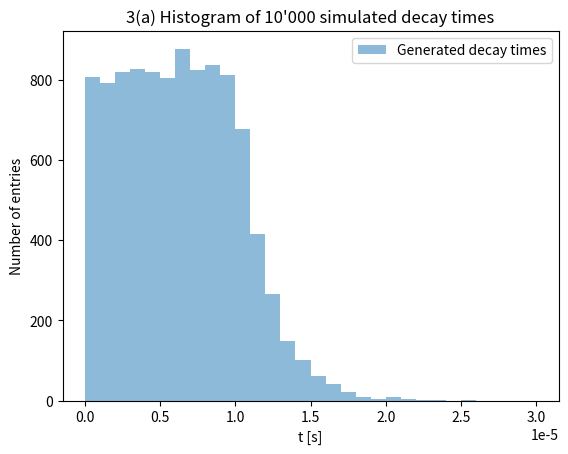

Write Python code to recreate this figure. (Note: this script raises an exception after producing the figure.)
import numpy as np
import matplotlib.pyplot as plt
from scipy import optimize

tau_muon = 2.1969811e-6 # [s]
tau_muon_uncert = 0.0000022e-6 # [s]

tau_pion = 8.43e-17 # [s]
tau_pion_uncert = 0.13e-17 # [s]

N_0 = 1 # normalisation
def N(t): # exp. decay function (eq. (1) )
    return (N_0/(tau_muon-tau_pion) * (np.exp(-t/tau_muon)-np.exp(-t/tau_pion)))

def one_over_N(t): # need this to find the max. of N(t) for the acc-reject method as N(t=0) != max(N(t))
    return 1/N(t)

np.random.seed(42) # setting random seed for reproducibility

# generate 10k decay times according to N(t) using accept-reject method
accepted_t_vals = []
t_0 = 1e-30
t_bound = [(1e-30,3e-5)]
n_max = 1/(optimize.minimize(one_over_N,x0=t_0,bounds=t_bound)["fun"]) # minimising 1/N = maximising N
i=0
t_start = 0
t_end = 3e-5
while i < 10000:
    t_i = np.random.uniform(t_start,t_end)
    y_i = np.random.uniform(0,n_max)
    if N(t_i) > y_i:
        accepted_t_vals.append(t_i)
        i += 1

# plotting the histogram of the decay times
num_of_bins = 30
counts, edges = np.histogram(accepted_t_vals,bins=num_of_bins,range=(t_start,t_end))
binwidth = (t_end-t_start)/num_of_bins
bin_centres = edges[:-1]+binwidth/2
plt.bar(bin_centres,counts,width=binwidth,label="Generated decay times",alpha=0.5)
#plt.hist(accepted_t_vals,bins=num_of_bins,label="Generated decay times",alpha=0.5)
plt.xlabel("t [s]")
plt.ylabel("Number of entries")
plt.title("3(a) Histogram of 10'000 simulated decay times")
plt.legend()
plt.savefig("projectIV 3a histogram.png")
plt.clf()

#--------
# 3(b)
def N(t,tau_mu,tau_pi):
    return (N_0/(tau_mu-tau_pi) * (np.exp(-t/tau_mu)-np.exp(-t/tau_pi)))

data = np.array(accepted_t_vals)

def binned_nll(params):
    tau_mu,tau_pi = params
    pdf = N(bin_centres,tau_mu,tau_pi)
    prediction = len(data)*pdf*((t_end-t_start)/num_of_bins) # = f_i | last factor = delta x = binwidth
    summands = counts*np.log(prediction)-prediction
    return -summands.sum()

# minimising binned nll, bounds and starting values arbitrarily chosen...
bounds = [(tau_muon-10*tau_muon_uncert,tau_muon+10*tau_muon_uncert),(tau_pion-10*tau_pion_uncert,tau_pion+10*tau_pion_uncert)]
tau_0 = [(tau_muon-10*tau_muon_uncert,tau_pion-10*tau_pion_uncert)]
result = optimize.minimize(binned_nll,x0=tau_0,method="SLSQP",bounds=bounds)
tau_muon_3b = result["x"][0]
tau_pion_3b = result["x"][1]
print("Estimated tau_muon =",tau_muon_3b,"s")
print("Estimated tau_pion =", tau_pion_3b,"s")
# need uncertainty on estimates and comparison w/ true vals
